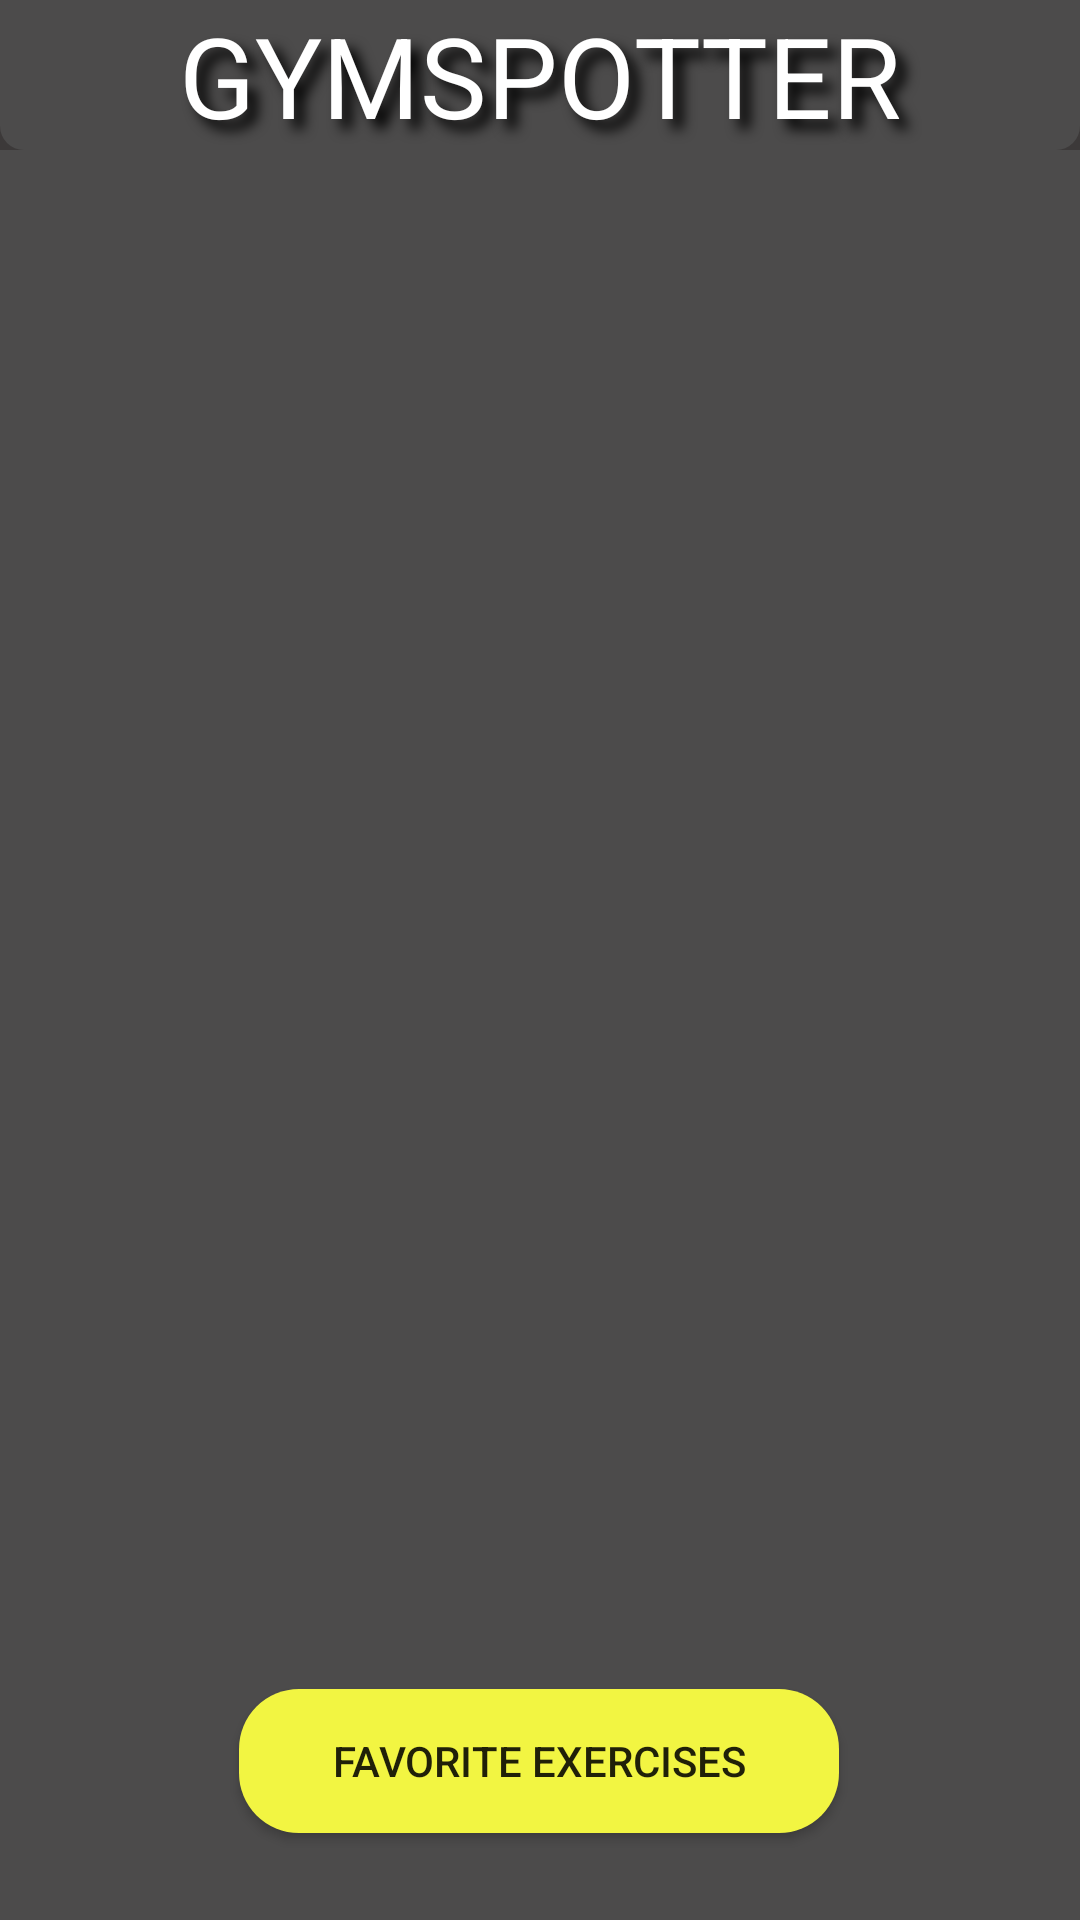

Produce the Android XML layout that renders to this screen, including the resource entries it uses.
<!-- AndroidManifest.xml: application theme Theme.GymSpotter -->
<!-- res/layout/activity_main.xml -->
<?xml version="1.0" encoding="utf-8"?>
<androidx.constraintlayout.widget.ConstraintLayout xmlns:android="http://schemas.android.com/apk/res/android"
    xmlns:app="http://schemas.android.com/apk/res-auto"
    xmlns:tools="http://schemas.android.com/tools"
    android:layout_width="match_parent"
    android:layout_height="match_parent"
    android:background="#4C4B4B">

    <LinearLayout
        android:id="@+id/linearLayout"
        android:layout_width="match_parent"
        android:layout_height="wrap_content"
        android:background="#3C3939">

        <TextView
            android:id="@+id/textView"
            android:layout_width="match_parent"
            android:layout_height="50dp"
            android:autoSizeTextType="uniform"
            android:gravity="center|center_vertical"
            android:background="@drawable/top_text_style"
            android:paddingLeft="5dp"
            android:paddingRight="5dp"
            android:shadowColor="#000000"
            android:shadowDx="10"
            android:shadowDy="10"
            android:shadowRadius="10"
            android:text="GYMSPOTTER"
            android:textColor="#FFFFFF"
            android:textSize="30sp" />

    </LinearLayout>


    <androidx.recyclerview.widget.RecyclerView
        android:id="@+id/recyclerView"
        android:layout_width="match_parent"
        android:layout_height="match_parent"
        android:layout_marginStart="8dp"
        android:layout_marginTop="70dp"
        android:layout_marginEnd="8dp"
        android:layout_marginBottom="100dp"
        android:background="#4C4B4B"
        app:layout_constraintBottom_toBottomOf="parent"
        app:layout_constraintEnd_toEndOf="parent"
        app:layout_constraintStart_toStartOf="parent"
        app:layout_constraintTop_toTopOf="parent"/>


    <Button
        android:id="@+id/button2"
        android:layout_width="200dp"
        android:layout_height="wrap_content"
        android:layout_marginStart="105dp"
        android:layout_marginTop="23dp"
        android:layout_marginEnd="106dp"
        android:layout_marginBottom="29dp"
        android:layout_weight="1"
        android:background="@drawable/favorite_button"
        android:onClick="favoritesButton"
        android:text="Favorite EXERCISES"
        app:layout_constraintBottom_toBottomOf="parent"
        app:layout_constraintEnd_toEndOf="parent"
        app:layout_constraintStart_toStartOf="parent"
        app:layout_constraintTop_toBottomOf="@+id/recyclerView" />


</androidx.constraintlayout.widget.ConstraintLayout>
<!-- resources referenced by this layout -->
<resources>
  <!-- drawable favorite_button (drawable) -->
  <?xml version="1.0" encoding="utf-8"?>
  <shape xmlns:android="http://schemas.android.com/apk/res/android" android:shape="rectangle" android:padding="10dp">
      <solid android:color="#f2f542"/>
      <corners
          android:bottomRightRadius="20dp"
          android:bottomLeftRadius="20dp"
          android:topLeftRadius="20dp"
          android:topRightRadius="20dp"/>
  </shape>
  <!-- drawable top_text_style (drawable) -->
  <?xml version="1.0" encoding="utf-8"?>
  <shape xmlns:android="http://schemas.android.com/apk/res/android" android:shape="rectangle">
  
      <corners android:bottomLeftRadius="8dp"
          android:bottomRightRadius="8dp"/>
      <solid android:color="#4C4B4B" />
  </shape>
  <style name="Theme.GymSpotter" parent="Theme.AppCompat.Light.NoActionBar">
          
          <item name="colorPrimary">@color/purple_500</item>
          <item name="colorPrimaryVariant">@color/purple_700</item>
          <item name="colorOnPrimary">@color/white</item>
          
          <item name="colorSecondary">@color/teal_200</item>
          <item name="colorSecondaryVariant">@color/teal_700</item>
          <item name="colorOnSecondary">@color/black</item>
          
          <item name="android:statusBarColor" tools:targetApi="l">?attr/colorPrimaryVariant</item>
          
      </style>
  <!-- not gathered from this repository: default colours our renderer supplied (Android Studio template values) -->
  <color name="purple_500">#FF6200EE</color>
  <color name="purple_700">#FF3700B3</color>
  <color name="teal_200">#FF03DAC5</color>
  <color name="teal_700">#FF018786</color>
  <color name="black">#FF000000</color>
  <color name="white">#FFFFFFFF</color>
</resources>
